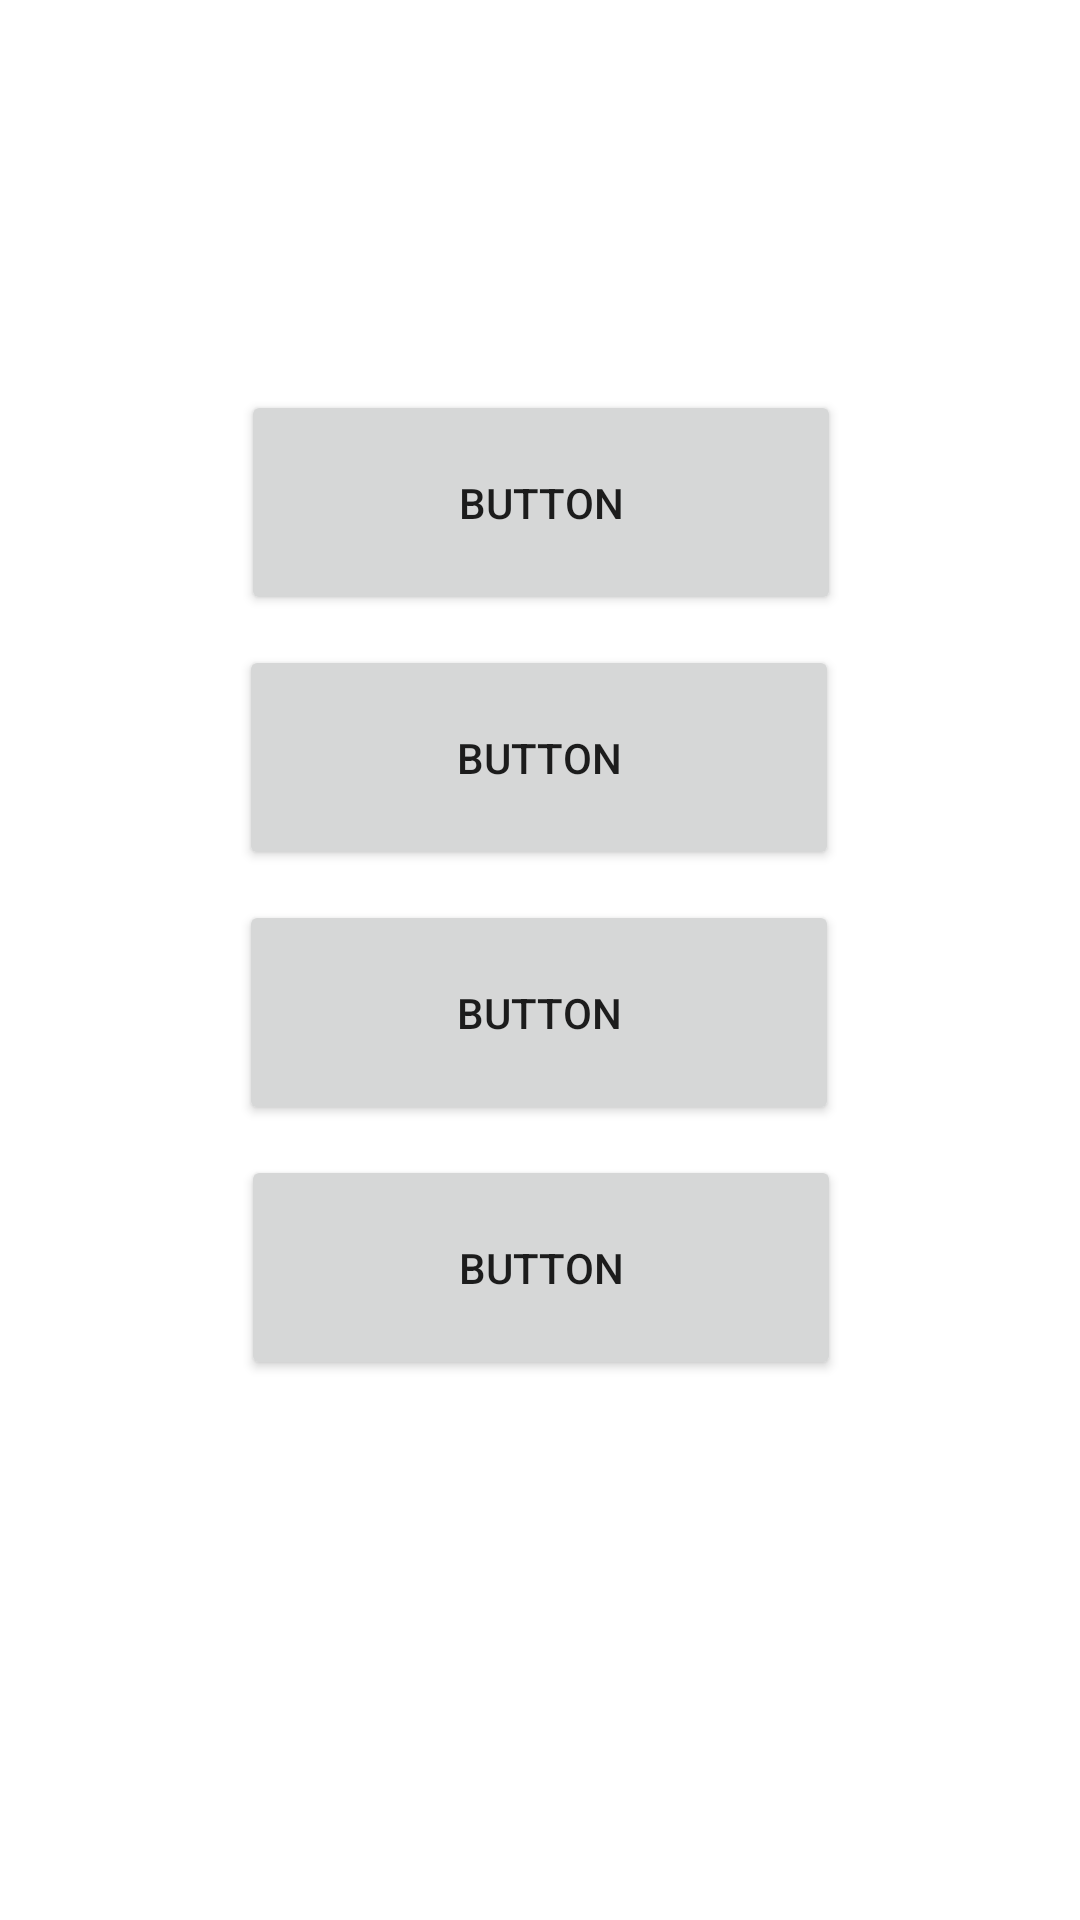

Here is an Android app screen rendered from its layout file. Give the layout XML and the strings, colors and styles it references.
<!-- AndroidManifest.xml: application theme Theme.Calculator -->
<!-- res/layout/menu.xml -->
<?xml version="1.0" encoding="utf-8"?>
<androidx.constraintlayout.widget.ConstraintLayout xmlns:android="http://schemas.android.com/apk/res/android"
    xmlns:app="http://schemas.android.com/apk/res-auto"
    xmlns:tools="http://schemas.android.com/tools"
    android:id="@+id/linearLayout2"
    android:layout_width="match_parent"
    android:layout_height="match_parent"
    android:baselineAligned="false">

    <Button
        android:id="@+id/button8"
        android:layout_width="200dp"
        android:layout_height="75dp"
        android:layout_marginTop="385dp"
        android:text="Button"
        app:layout_constraintEnd_toEndOf="parent"
        app:layout_constraintHorizontal_bias="0.502"
        app:layout_constraintStart_toStartOf="parent"
        app:layout_constraintTop_toTopOf="parent" />

    <Button
        android:id="@+id/button7"
        android:layout_width="200dp"
        android:layout_height="75dp"
        android:layout_marginTop="300dp"
        android:text="Button"
        app:layout_constraintEnd_toEndOf="parent"
        app:layout_constraintHorizontal_bias="0.497"
        app:layout_constraintStart_toStartOf="parent"
        app:layout_constraintTop_toTopOf="parent" />

    <Button
        android:id="@+id/button6"
        android:layout_width="200dp"
        android:layout_height="75dp"
        android:layout_marginTop="215dp"
        android:text="Button"
        app:layout_constraintEnd_toEndOf="parent"
        app:layout_constraintHorizontal_bias="0.497"
        app:layout_constraintStart_toStartOf="parent"
        app:layout_constraintTop_toTopOf="parent" />

    <Button
        android:id="@+id/simple_calc"
        android:layout_width="200dp"
        android:layout_height="75dp"
        android:layout_marginTop="130dp"
        android:text="Button"
        app:layout_constraintEnd_toEndOf="parent"
        app:layout_constraintHorizontal_bias="0.502"
        app:layout_constraintStart_toStartOf="parent"
        app:layout_constraintTop_toTopOf="parent" />
</androidx.constraintlayout.widget.ConstraintLayout>
<!-- resources referenced by this layout -->
<resources>
  <style name="Theme.Calculator" parent="Theme.MaterialComponents.DayNight.NoActionBar">
          
          <item name="colorPrimary">@color/purple_500</item>
          <item name="colorPrimaryVariant">@color/purple_700</item>
          <item name="colorOnPrimary">@color/white</item>
          
          <item name="colorSecondary">@color/teal_200</item>
          <item name="colorSecondaryVariant">@color/teal_700</item>
          <item name="colorOnSecondary">@color/black</item>
          
          <item name="android:statusBarColor">?attr/colorPrimaryVariant</item>
          
      </style>
  <color name="purple_500">#FF6200EE</color>
  <color name="purple_700">#FF3700B3</color>
  <color name="white">#FFFFFFFF</color>
  <color name="teal_200">#FF03DAC5</color>
  <color name="teal_700">#FF018786</color>
  <color name="black">#FF000000</color>
</resources>
